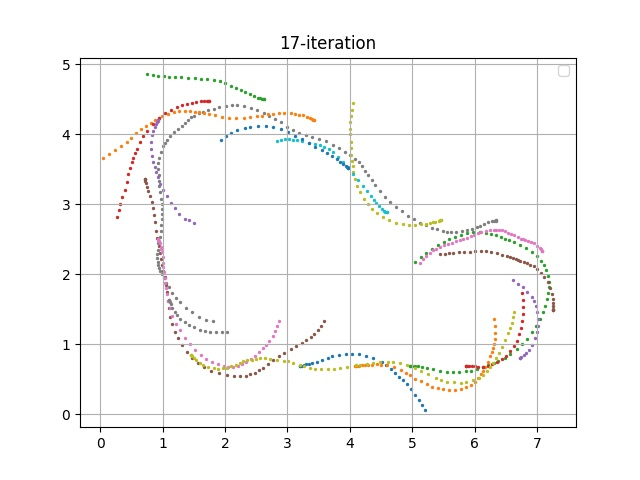

Values plotted in this chart, from the file beside it:
episode, steps, X, Y, yaw, steer, throttle, action, reward, done, all_wheels_on_track, progress, closest_waypoint, track_len, tstamp, episode_status, pause_duration
340, 1.0, 3.2, 0.6832, 0.1966, 30.0, 1.268, [30.0, 1.268479329806879], 0.0, False, True, 0.7923, 1, 17.71, 1130, prepare, 0.0
340, 2.0, 3.2, 0.6832, 0.1962, 27.73, 0.5, [27.72686228250022, 0.5], 0.001, False, True, 0.7914, 1, 17.71, 1130, in_progress, 0.0
340, 3.0, 3.207, 0.6862, 0.9832, -11.49, 0.6587, [-11.492611513659089, 0.6587084344154689], 0.001, False, True, 0.8338, 1, 17.71, 1130, in_progress, 0.0
340, 4.0, 3.227, 0.6932, 2.631, 10.44, 1.258, [10.444004590071188, 1.257627449279923], 3.746, False, True, 0.9445, 1, 17.71, 1130, in_progress, 0.0
340, 5.0, 3.259, 0.7027, 4.52, -30.0, 0.5, [-30.0, 0.5], 0.001, False, True, 1.125, 1, 17.71, 1130, in_progress, 0.0
340, 6.0, 3.298, 0.7135, 6.349, -30.0, 2.0, [-30.0, 2.0], 0.001, False, True, 1.344, 2, 17.71, 1130, in_progress, 0.0
340, 7.0, 3.341, 0.7233, 7.48, 7.815, 2.0, [7.814622576941147, 2.0], 3.02, False, True, 1.589, 2, 17.71, 1131, in_progress, 0.0
340, 8.0, 3.393, 0.7312, 7.674, 7.423, 2.0, [7.422723083054677, 2.0], 3, False, True, 1.88, 2, 17.71, 1131, in_progress, 0.0
340, 9.0, 3.467, 0.7468, 8.862, 30.0, 2.0, [30.0, 2.0], 2.959, False, True, 2.299, 3, 17.71, 1131, in_progress, 0.0
340, 10.0, 3.554, 0.772, 11.33, -30.0, 0.9984, [-30.0, 0.9984300784138264], 0.001, False, True, 2.793, 3, 17.71, 1131, in_progress, 0.0
340, 11.0, 3.644, 0.8028, 14.57, -30.0, 2.0, [-30.0, 2.0], 0.001, False, True, 3.302, 4, 17.71, 1131, in_progress, 0.0
340, 12.0, 3.72, 0.8258, 15.23, -30.0, 1.814, [-30.0, 1.8143857867443098], 0.001, False, True, 3.731, 4, 17.71, 1131, in_progress, 0.0
340, 13.0, 3.828, 0.8497, 14, -30.0, 1.937, [-30.0, 1.936675568860155], 0.001, False, True, 4.341, 5, 17.71, 1131, in_progress, 0.0
340, 14.0, 3.94, 0.8622, 10.79, -28.36, 0.5082, [-28.35567581101136, 0.5082467855373478], 0.001, False, True, 4.974, 6, 17.71, 1131, in_progress, 0.0
340, 15.0, 4.042, 0.8625, 6.617, -27.55, 2.0, [-27.55453897395469, 2.0], 0.001, False, True, 5.546, 7, 17.71, 1131, in_progress, 0.0
340, 16.0, 4.146, 0.8548, 2.298, -30.0, 2.0, [-30.0, 2.0], 0.001, False, True, 6.132, 7, 17.71, 1131, in_progress, 0.0
340, 17.0, 4.266, 0.8321, -3.45, -12.92, 2.0, [-12.917401762198967, 2.0], 2.735, False, True, 6.812, 8, 17.71, 1131, in_progress, 0.0
340, 18.0, 4.375, 0.7989, -9.151, -30.0, 1.568, [-30.0, 1.5682529828203178], 3.679, False, True, 7.428, 9, 17.71, 1131, in_progress, 0.0
340, 19.0, 4.508, 0.7407, -16.48, 30.0, 0.5, [30.0, 0.5], 0.001, False, True, 8.181, 10, 17.71, 1131, in_progress, 0.0
340, 20.0, 4.579, 0.698, -21.26, -21.1, 0.8029, [-21.102661261707553, 0.8028751975173705], 0.001, False, True, 8.58, 10, 17.71, 1131, in_progress, 0.0
340, 21.0, 4.662, 0.6399, -26.47, 30.0, 0.5, [30.0, 0.5], 0.001, False, True, 9.047, 11, 17.71, 1131, in_progress, 0.0
340, 22.0, 4.73, 0.5814, -31.37, 30.0, 2.0, [30.0, 2.0], 0.001, False, True, 9.431, 11, 17.71, 1132, in_progress, 0.0
340, 23.0, 4.787, 0.5321, -34.06, -11.29, 0.5865, [-11.2871752959385, 0.5865273530648859], 0.001, False, True, 9.756, 12, 17.71, 1132, in_progress, 0.0
340, 24.0, 4.85, 0.4808, -35.74, -0.6162, 2.0, [-0.6162034148118956, 2.0], 0.001, False, True, 10.11, 12, 17.71, 1132, in_progress, 0.0
340, 25.0, 4.911, 0.4272, -37.44, -30.0, 1.955, [-30.0, 1.9545186440188527], 2.585, False, True, 10.46, 12, 17.71, 1132, in_progress, 0.0
340, 26.0, 4.983, 0.3561, -40.25, -30.0, 1.462, [-30.0, 1.4620341857782133], 3.134, False, True, 10.86, 13, 17.71, 1132, in_progress, 0.0
340, 27.0, 5.049, 0.2801, -43.4, -23.66, 0.6607, [-23.661925393746365, 0.6606991265635558], 0.001, False, False, 11.23, 13, 17.71, 1132, in_progress, 0.0
340, 28.0, 5.102, 0.2037, -47.69, 10.39, 1.538, [10.389404896069976, 1.5383211312781113], 0.001, False, False, 11.53, 14, 17.71, 1132, in_progress, 0.0
340, 29.0, 5.15, 0.1248, -51.55, 27.92, 0.5, [27.919373542091137, 0.5], 0.001, False, False, 11.8, 14, 17.71, 1132, in_progress, 0.0
340, 30.0, 5.2, 0.05308, -52.88, 0.9954, 0.5, [0.9954166048961852, 0.5], 0.001, True, False, 12.08, 14, 17.71, 1132, off_track, 0.0
341, 1.0, 4.085, 0.6836, 0.01456, -29.28, 0.9722, [-29.277432115635577, 0.9722226770016821], 0.0, False, True, 0.7916, 7, 17.71, 1132, prepare, 0.0
341, 2.0, 4.085, 0.6836, 0.01993, 21.97, 1.244, [21.97012287312782, 1.2441644156522966], 3.747, False, True, 0.7906, 7, 17.71, 1132, in_progress, 0.0
341, 3.0, 4.092, 0.6841, 0.1186, 30.0, 1.581, [30.0, 1.5813961258994969], 3.972, False, True, 0.827, 7, 17.71, 1132, in_progress, 0.0
341, 4.0, 4.116, 0.6867, 0.7194, 8.285, 1.524, [8.284690319365893, 1.5239692945437917], 3.99, False, True, 0.9654, 7, 17.71, 1132, in_progress, 0.0
341, 5.0, 4.15, 0.6918, 1.871, -29.42, 0.5, [-29.41769046446768, 0.5], 0.001, False, True, 1.158, 7, 17.71, 1132, in_progress, 0.0
341, 6.0, 4.189, 0.6956, 2.474, 12.2, 2.0, [12.204782513197685, 2.0], 3.094, False, True, 1.375, 8, 17.71, 1133, in_progress, 0.0
341, 7.0, 4.243, 0.7002, 3.052, -30.0, 0.9877, [-30.0, 0.987650353443123], 0.001, False, True, 1.681, 8, 17.71, 1133, in_progress, 0.0
341, 8.0, 4.295, 0.7059, 3.66, -30.0, 2.0, [-30.0, 2.0], 0.001, False, True, 1.977, 8, 17.71, 1133, in_progress, 0.0
341, 9.0, 4.35, 0.7078, 3.247, -0.1019, 2.0, [-0.10191844937458328, 2.0], 3.062, False, True, 2.286, 9, 17.71, 1133, in_progress, 0.0
341, 10.0, 4.44, 0.7104, 2.673, -14.81, 1.038, [-14.805839737539513, 1.038167278428482], 3.168, False, True, 2.795, 9, 17.71, 1133, in_progress, 0.0
341, 11.0, 4.507, 0.7082, 1.443, -30.0, 2.0, [-30.0, 2.0], 0.001, False, True, 3.175, 10, 17.71, 1133, in_progress, 0.0
341, 12.0, 4.598, 0.697, -1.522, -30.0, 2.0, [-30.0, 2.0], 3.09, False, True, 3.688, 10, 17.71, 1133, in_progress, 0.0
341, 13.0, 4.703, 0.6693, -6.84, -30.0, 1.404, [-30.0, 1.403827539757465], 3.925, False, True, 4.279, 11, 17.71, 1133, in_progress, 0.0
341, 14.0, 4.82, 0.6234, -13.33, 30.0, 1.03, [30.0, 1.0296944813448117], 0.001, False, True, 4.937, 12, 17.71, 1133, in_progress, 0.0
341, 15.0, 4.901, 0.5832, -17.81, 30.0, 0.5, [30.0, 0.5], 0.001, False, True, 5.398, 12, 17.71, 1133, in_progress, 0.0
341, 16.0, 4.961, 0.5523, -20.75, 30.0, 2.0, [30.0, 2.0], 0.001, False, True, 5.736, 13, 17.71, 1133, in_progress, 0.0
341, 17.0, 5.053, 0.5085, -22.58, -30.0, 2.0, [-30.0, 2.0], 2.664, False, True, 6.257, 13, 17.71, 1133, in_progress, 0.0
341, 18.0, 5.145, 0.4671, -23.28, 26.93, 0.9343, [26.93032410714521, 0.9342822419573009], 0.001, False, True, 6.774, 14, 17.71, 1133, in_progress, 0.0
341, 19.0, 5.235, 0.4261, -23.77, 30.0, 1.527, [30.0, 1.5274842199883112], 0.001, False, True, 7.28, 15, 17.71, 1133, in_progress, 0.0
341, 20.0, 5.319, 0.3934, -22.89, 22.6, 0.6382, [22.60229282908852, 0.6381747370177521], 0.001, False, True, 7.756, 15, 17.71, 1133, in_progress, 0.0
341, 21.0, 5.422, 0.3668, -19.57, 30.0, 1.225, [30.0, 1.225179537392636], 0.001, False, True, 8.339, 16, 17.71, 1134, in_progress, 0.0
341, 22.0, 5.498, 0.3542, -16.59, 30.0, 1.228, [30.0, 1.2280815840804802], 0.001, False, False, 8.763, 16, 17.71, 1134, in_progress, 0.0
341, 23.0, 5.588, 0.3474, -12.44, 30.0, 2.0, [30.0, 2.0], 0.001, False, False, 9.274, 17, 17.71, 1134, in_progress, 0.0
341, 24.0, 5.685, 0.3507, -7.259, 30.0, 0.5, [30.0, 0.5], 0.001, False, False, 9.822, 18, 17.71, 1134, in_progress, 0.0
341, 25.0, 5.777, 0.3649, -1.527, 30.0, 1.703, [30.0, 1.7034482611018011], 0.001, False, False, 10.35, 18, 17.71, 1134, in_progress, 0.0
341, 26.0, 5.858, 0.3851, 3.47, 28.58, 0.8683, [28.577514895367884, 0.868342798996994], 0.001, False, False, 10.81, 19, 17.71, 1134, in_progress, 0.0
341, 27.0, 5.942, 0.4199, 9.994, 30.0, 1.007, [30.0, 1.0070589195720536], 0.001, False, False, 11.29, 19, 17.71, 1134, in_progress, 0.0
341, 28.0, 6.008, 0.4599, 16.56, 30.0, 0.5, [30.0, 0.5], 0.001, False, True, 11.66, 20, 17.71, 1134, in_progress, 0.0
341, 29.0, 6.064, 0.5115, 24.22, 17.42, 1.474, [17.417583921650404, 1.4741236226364849], 3.548, False, True, 11.94, 20, 17.71, 1134, in_progress, 0.0
341, 30.0, 6.107, 0.5675, 31.82, -3.068, 0.6254, [-3.0675697347335884, 0.625411441425849], 0.001, False, True, 12.19, 20, 17.71, 1134, in_progress, 0.0
... 731 more rows
